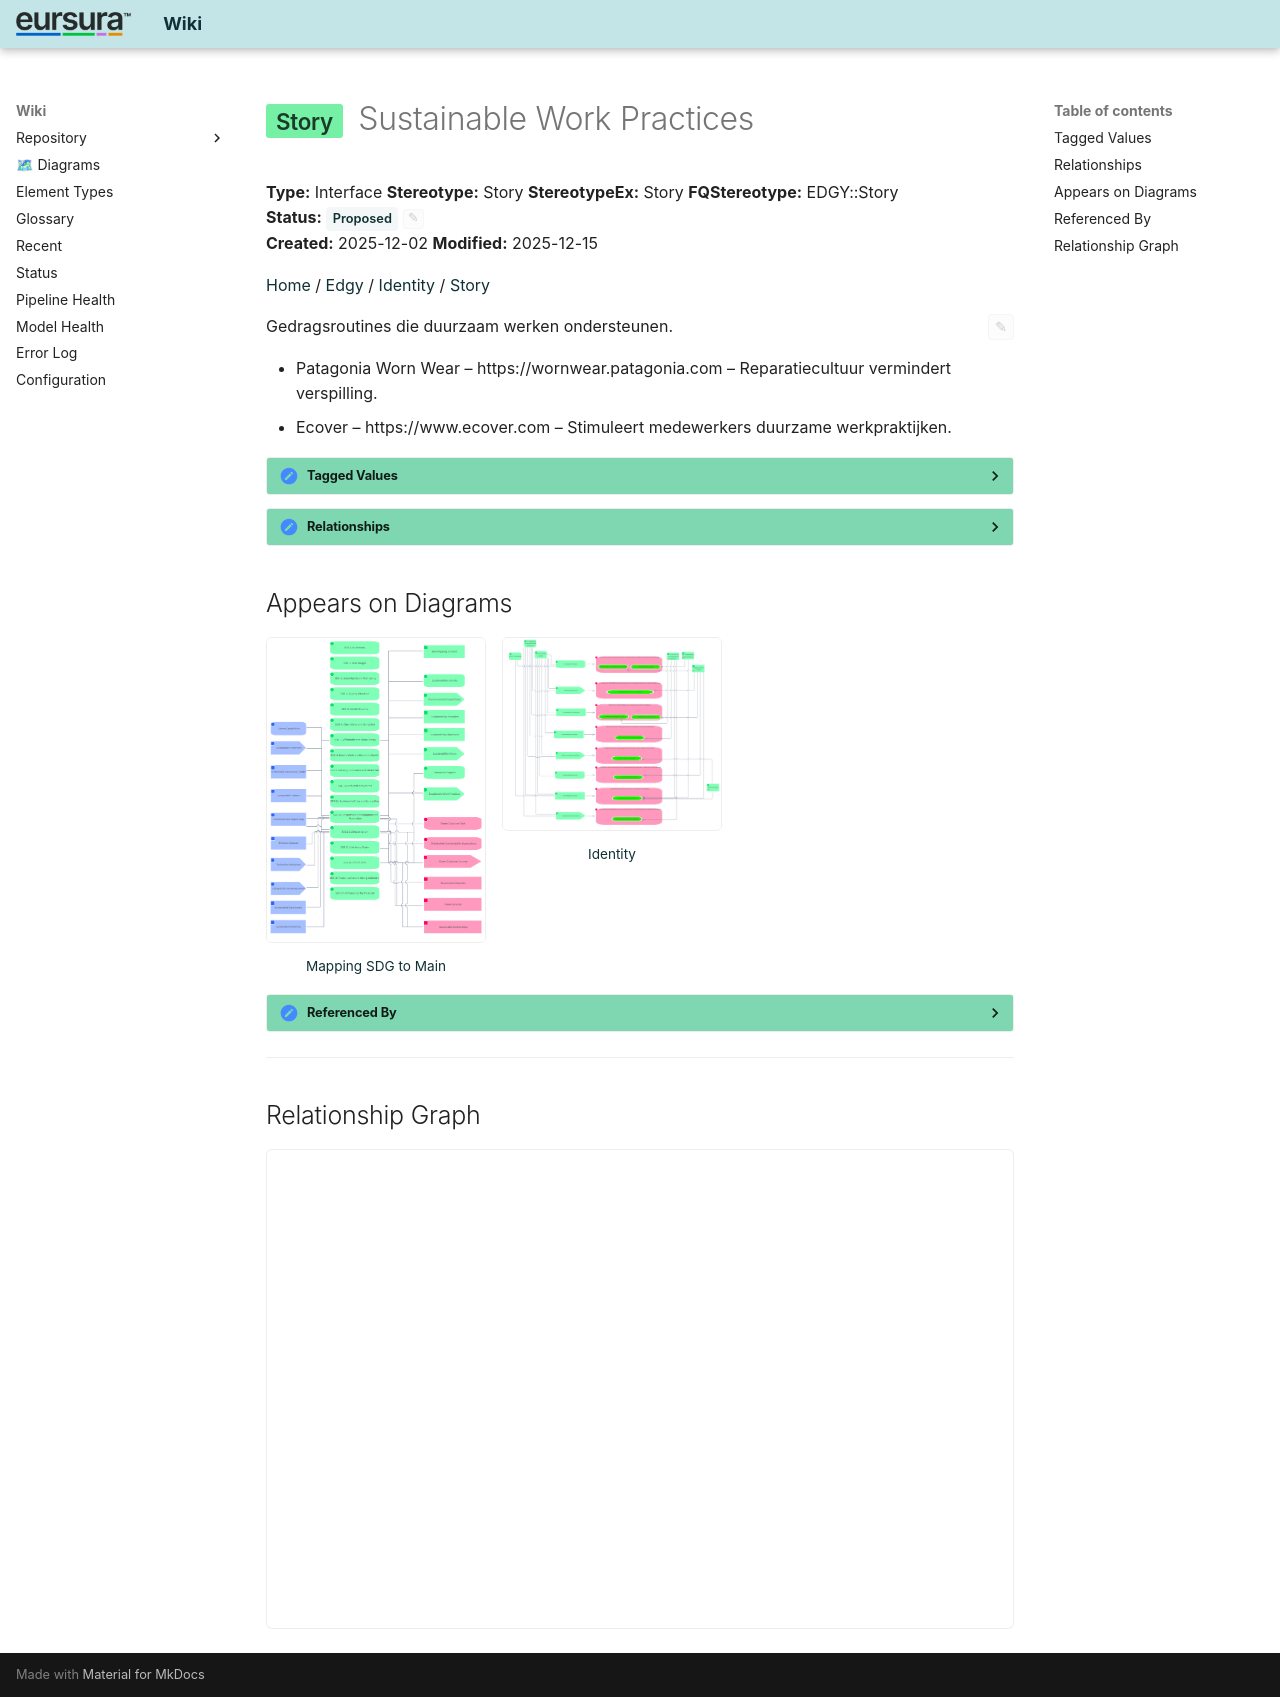

repository: hvroosmalen-eaxpertise/EAxWiki · page: Story/Sustainable Work Practices.html · generator: mkdocs

---
ea_id: 140
status: Proposed
status_options: [Approved, Implemented, Mandatory, Proposed, Validated]
ea_hash: 9b0c660b
notes_hash: 1b567bfd
---

# <span class="sl" data-layer="edgy-id">Story</span> Sustainable Work Practices

**Type:** Interface  **Stereotype:** Story  **StereotypeEx:** Story  **FQStereotype:** EDGY::Story  
**Status:** <span id="ea-status-editor" class="ea-status-editor" data-ea-id="140" data-status="Proposed" data-options='[&quot;Approved&quot;,&quot;Implemented&quot;,&quot;Mandatory&quot;,&quot;Proposed&quot;,&quot;Validated&quot;]' data-file-path="Story/Sustainable Work Practices.md" data-api-port="8001" data-api-token="0a090fdc614acadb47d274812862962392b5fdee6a3e1f83"><span class="status-badge status-proposed">Proposed</span><button class="ea-status-edit-btn" type="button" aria-label="Edit status">&#9998;</button></span>  
**Created:** 2025-12-02  **Modified:** 2025-12-15


[Home](../index.html) / [Edgy](../Edgy/index.html) / [Identity](../Identity/index.html) / [Story](index.html)

<div id="ea-notes-editor" class="ea-notes-editor" data-ea-id="140" data-file-path="Story/Sustainable Work Practices.md" data-api-port="8001" data-api-token="0a090fdc614acadb47d274812862962392b5fdee6a3e1f83" data-ai-configured="true">
<button id="ea-notes-edit-btn" class="ea-notes-edit-btn" type="button" aria-label="Edit notes">&#9998;</button>
<div class="ea-notes-content">
<!--ea-notes-start-->
Gedragsroutines die duurzaam werken ondersteunen.
<ul>
	<li>Patagonia Worn Wear – https://wornwear.patagonia.com – Reparatiecultuur vermindert verspilling.</li>
	<li>Ecover – https://www.ecover.com – Stimuleert medewerkers duurzame werkpraktijken.</li>
</ul>
<!--ea-notes-end-->
</div>
</div>

<details class="ea-section" data-ea-section-id="tagged-values" markdown="1">
<summary><h2 id="tagged-values">Tagged Values</h2></summary>

<table>
<thead><tr><th>Name</th><th>Value</th><th>Notes</th></tr></thead>
<tbody>
<tr><td>EDGY::TextAlign</td><td>Center</td><td><span class="ea-row-notes-text"><!--ea-row-notes-start:tag-0--><p>Default: Center</p><!--ea-row-notes-end:tag-0--></span><button class="ea-row-notes-edit-btn" type="button" data-surface="table-row" data-row-id="tag-0" data-notes-hash="5cc00a1f" data-kind="tagged-value" data-el-id="140" data-tag-name="EDGY::TextAlign" data-tag-value="Center" data-file-path="Story/Sustainable Work Practices.md" data-api-port="8001" data-api-token="0a090fdc614acadb47d274812862962392b5fdee6a3e1f83" aria-label="Edit description">&#9998;</button></td></tr>
<tr class="ea-row-edit" data-row-id="tag-0" style="display:none"><td colspan="3"></td></tr>
</tbody>
</table>

</details>

<details class="ea-section" data-ea-section-id="relationships" markdown="1">
<summary><h2 id="relationships">Relationships</h2></summary>

| Type | Stereotype | Connected To |
|------|------------|-------------|
| ControlFlow | Flow | [Voer duurzame werkgewoonten in zoals repair-first, afvalscheiding en energiebewust werken.](../Task/Voer duurzame werkgewoonten in zoals repair-first, afvalscheiding en energiebewust werken..html) |
| Association | Link | [SDG 12. Responsible Consumption and Production](../Sustainability Development Goals/SDG 12. Responsible Consumption and Production.html) |
| Association | Link | [SDG 13. Climate Action](../Sustainability Development Goals/SDG 13. Climate Action.html) |

</details>

## Appears on Diagrams

<div class="diagram-thumbs">
  <a href="../Mapping SDG to Main/diagrams/Mapping SDG to Main.html" class="diagram-thumb"><img src="../Mapping SDG to Main/diagrams/Mapping SDG to Main.png" alt="Mapping SDG to Main" loading="lazy"><span>Mapping SDG to Main</span></a>
  <a href="../Identity/diagrams/Identity.html" class="diagram-thumb"><img src="../Identity/diagrams/Identity.png" alt="Identity" loading="lazy"><span>Identity</span></a>
</div>

<details class="ea-section" data-ea-section-id="referenced-by" markdown="1">
<summary><h2 id="referenced-by">Referenced By</h2></summary>

| Type | Stereotype | Source |
|------|------------|--------|
| Association | Link | [SDG 12. Responsible Consumption and Production](../Sustainability Development Goals/SDG 12. Responsible Consumption and Production.html) |
| Association | Link | [SDG 13. Climate Action](../Sustainability Development Goals/SDG 13. Climate Action.html) |

</details>

---

## Relationship Graph

<div id="ea-graph-container" data-focal-id="140"></div>

<!-- ea-element-template:v3 -->
